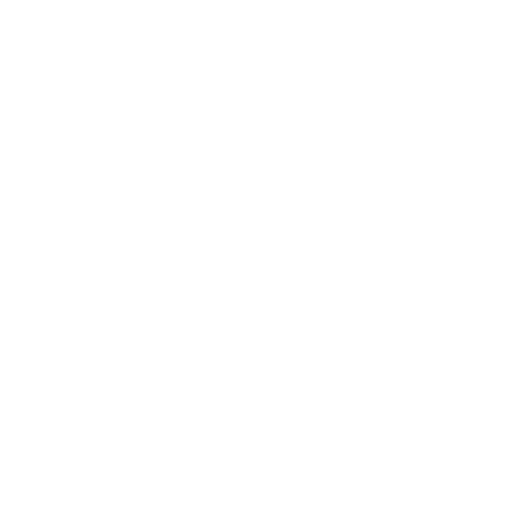
t = 0.00 s
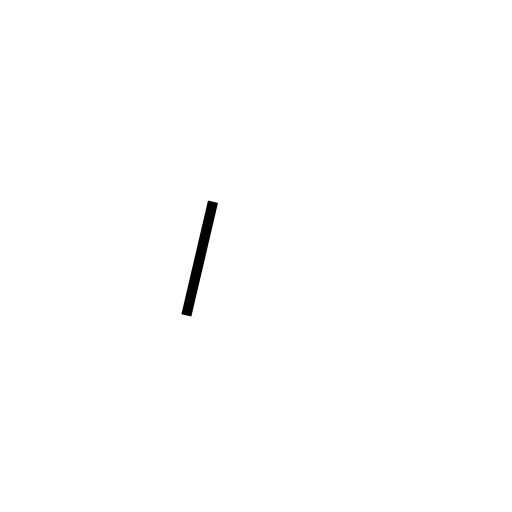
t = 0.34 s
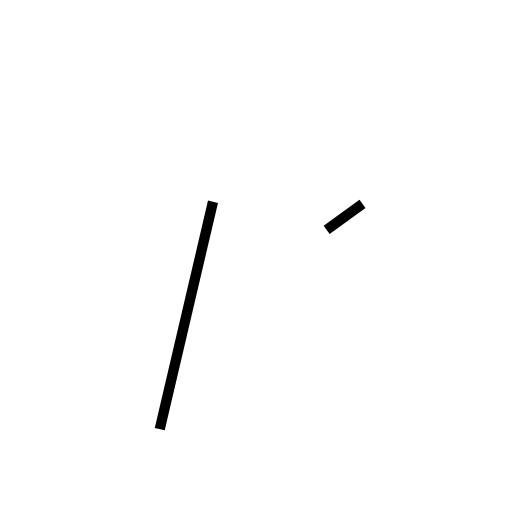
t = 0.81 s
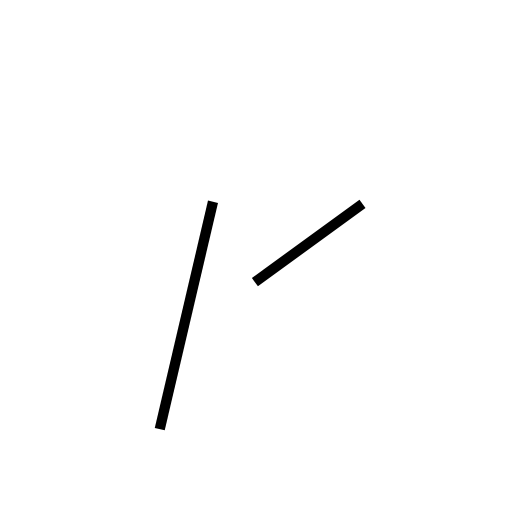
t = 1.07 s
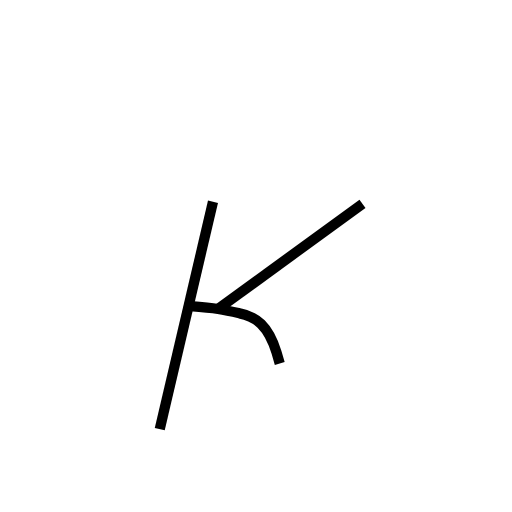
t = 1.55 s
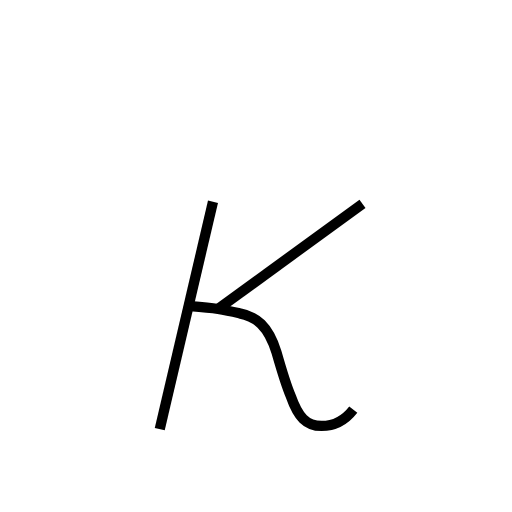
t = 1.90 s

The animated SVG that drew these frames (rendered in a browser with its animation timeline set to each time). Animation: 3 SMIL elements (animate=3); one cycle of 1.90 s.

<?xml version='1.0' encoding='utf-8'?>
<svg viewBox="0.0 -6.0 50.0 50.0" version="1.1" xmlns="http://www.w3.org/2000/svg"><rect x="-1000" y="-1000" width="2000" height="2000" stroke="white" fill="white" /><g style="fill:none;stroke:#000000;stroke-width:1"><path d="M 20.8 -24.3 L 15.6 -2.1 " transform="translate(0.0 38.0)" stroke-dasharray="22.800877176108816" stroke-dashoffset="22.800877176108816"><animate attributeName="stroke-dashoffset" from="22.800877176108816" to="0" dur="0.6840263152832644s" begin="0s" fill="freeze" /></path><path d="M 35.4 -24.1 L 21.4 -13.9 " transform="translate(0.0 38.0)" stroke-dasharray="17.3216627377397" stroke-dashoffset="17.3216627377397"><animate attributeName="stroke-dashoffset" from="17.3216627377397" to="0" dur="0.519649882132191s" begin="0.6840263152832644s" fill="freeze" /></path><path d="M 18.6 -14.1 C 21.1 -13.9 21.7 -13.8 23.4 -13.4 C 25.0 -13.1 26.2 -12.2 27.0 -9.6 C 27.8 -6.8 28.1 -6.0 28.4 -5.3 C 29.1 -3.3 29.9 -2.4 31.4 -2.4 C 32.8 -2.4 33.8 -3.1 34.5 -4.0" transform="translate(0.0 38.0)" stroke-dasharray="23.071111397220456" stroke-dashoffset="23.071111397220456"><animate attributeName="stroke-dashoffset" from="23.071111397220456" to="0" dur="0.6921333419166137s" begin="1.2036761974154553s" fill="freeze" /></path></g></svg>
